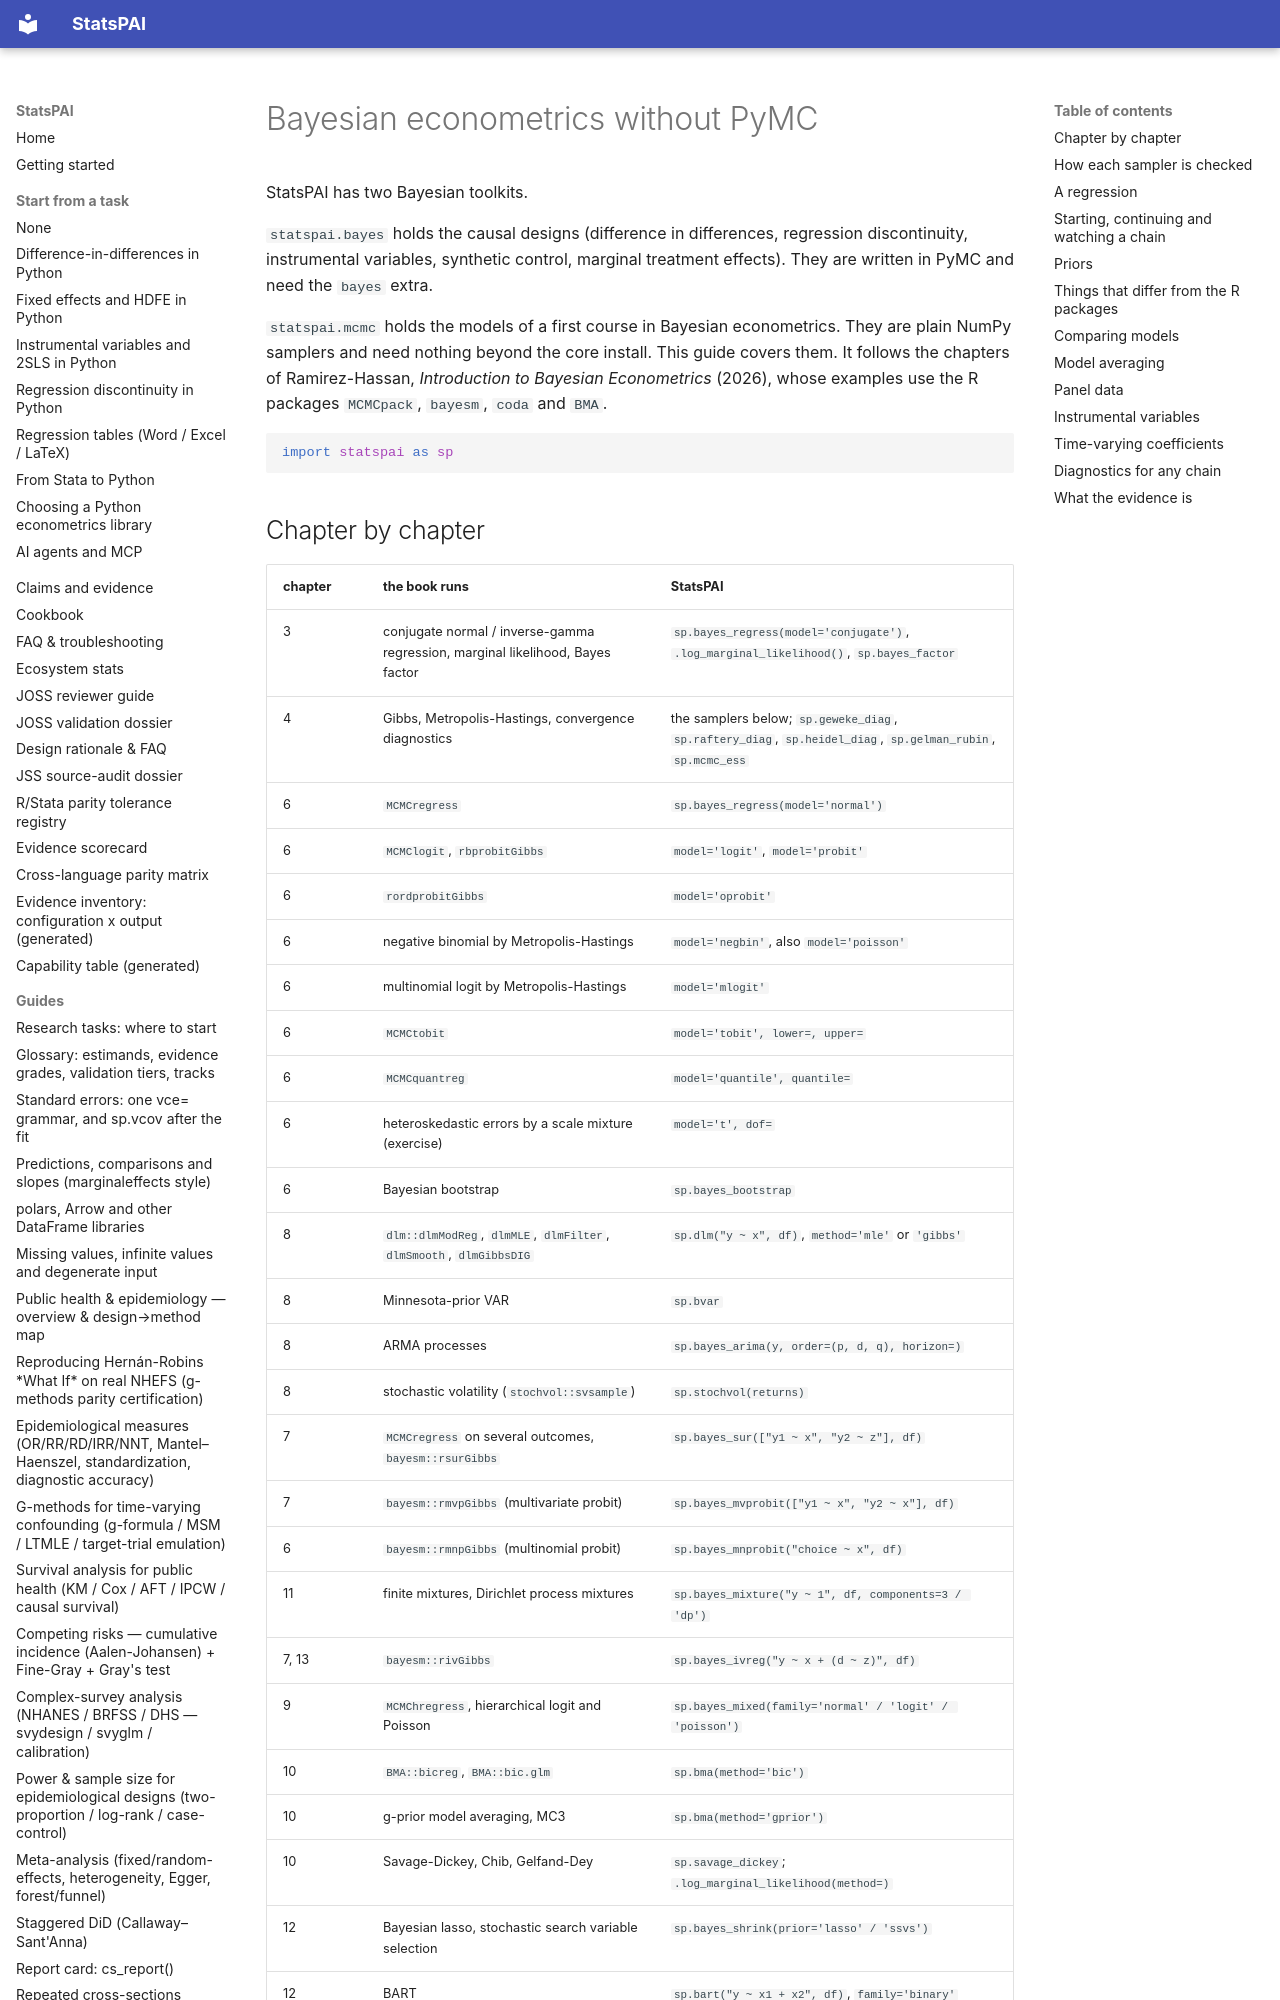

repository: brycewang-stanford/StatsPAI · page: guides/bayesian_econometrics/index.html · generator: mkdocs

# Bayesian econometrics without PyMC

StatsPAI has two Bayesian toolkits.

`statspai.bayes` holds the causal designs (difference in differences,
regression discontinuity, instrumental variables, synthetic control,
marginal treatment effects). They are written in PyMC and need the `bayes`
extra.

`statspai.mcmc` holds the models of a first course in Bayesian
econometrics. They are plain NumPy samplers and need nothing beyond the
core install. This guide covers them. It follows the chapters of
Ramirez-Hassan, *Introduction to Bayesian Econometrics* (2026), whose
examples use the R packages `MCMCpack`, `bayesm`, `coda` and `BMA`.

```python
import statspai as sp
```

## Chapter by chapter

| chapter | the book runs | StatsPAI |
| --- | --- | --- |
| 3 | conjugate normal / inverse-gamma regression, marginal likelihood, Bayes factor | `sp.bayes_regress(model='conjugate')`, `.log_marginal_likelihood()`, `sp.bayes_factor` |
| 4 | Gibbs, Metropolis-Hastings, convergence diagnostics | the samplers below; `sp.geweke_diag`, `sp.raftery_diag`, `sp.heidel_diag`, `sp.gelman_rubin`, `sp.mcmc_ess` |
| 6 | `MCMCregress` | `sp.bayes_regress(model='normal')` |
| 6 | `MCMClogit`, `rbprobitGibbs` | `model='logit'`, `model='probit'` |
| 6 | `rordprobitGibbs` | `model='oprobit'` |
| 6 | negative binomial by Metropolis-Hastings | `model='negbin'`, also `model='poisson'` |
| 6 | multinomial logit by Metropolis-Hastings | `model='mlogit'` |
| 6 | `MCMCtobit` | `model='tobit', lower=, upper=` |
| 6 | `MCMCquantreg` | `model='quantile', quantile=` |
| 6 | heteroskedastic errors by a scale mixture (exercise) | `model='t', dof=` |
| 6 | Bayesian bootstrap | `sp.bayes_bootstrap` |
| 8 | `dlm::dlmModReg`, `dlmMLE`, `dlmFilter`, `dlmSmooth`, `dlmGibbsDIG` | `sp.dlm("y ~ x", df)`, `method='mle'` or `'gibbs'` |
| 8 | Minnesota-prior VAR | `sp.bvar` |
| 8 | ARMA processes | `sp.bayes_arima(y, order=(p, d, q), horizon=)` |
| 8 | stochastic volatility (`stochvol::svsample`) | `sp.stochvol(returns)` |
| 7 | `MCMCregress` on several outcomes, `bayesm::rsurGibbs` | `sp.bayes_sur(["y1 ~ x", "y2 ~ z"], df)` |
| 7 | `bayesm::rmvpGibbs` (multivariate probit) | `sp.bayes_mvprobit(["y1 ~ x", "y2 ~ x"], df)` |
| 6 | `bayesm::rmnpGibbs` (multinomial probit) | `sp.bayes_mnprobit("choice ~ x", df)` |
| 11 | finite mixtures, Dirichlet process mixtures | `sp.bayes_mixture("y ~ 1", df, components=3 / 'dp')` |
| 7, 13 | `bayesm::rivGibbs` | `sp.bayes_ivreg("y ~ x + (d ~ z)", df)` |
| 9 | `MCMChregress`, hierarchical logit and Poisson | `sp.bayes_mixed(family='normal' / 'logit' / 'poisson')` |
| 10 | `BMA::bicreg`, `BMA::bic.glm` | `sp.bma(method='bic')` |
| 10 | g-prior model averaging, MC3 | `sp.bma(method='gprior')` |
| 10 | Savage-Dickey, Chib, Gelfand-Dey | `sp.savage_dickey`; `.log_marginal_likelihood(method=)` |
| 12 | Bayesian lasso, stochastic search variable selection | `sp.bayes_shrink(prior='lasso' / 'ssvs')` |
| 12 | BART | `sp.bart("y ~ x1 + x2", df)`, `family='binary'` |
| 12 | Gaussian process regression | `sp.gp_regress("y ~ x", df)` |
| 14 | approximate Bayesian computation, synthetic likelihood | `sp.abc(simulate, s_obs, prior, method='rejection' / 'synthetic')` |
| 14 | variational Bayes for the linear model | `sp.bayes_regress(inference='vb')` |
| 13 | Bayesian IV, DiD, RD | `sp.bayes_iv`, `sp.bayes_did`, `sp.bayes_rd`, `sp.bayes_fuzzy_rd` (PyMC) |

Not covered: more than one endogenous regressor in `sp.bayes_ivreg`,
multinomial probit with regressors that vary across alternatives,
Bayesian splines, INLA, and chapter 13's exponentially tilted empirical
likelihood and general Bayes posteriors.
